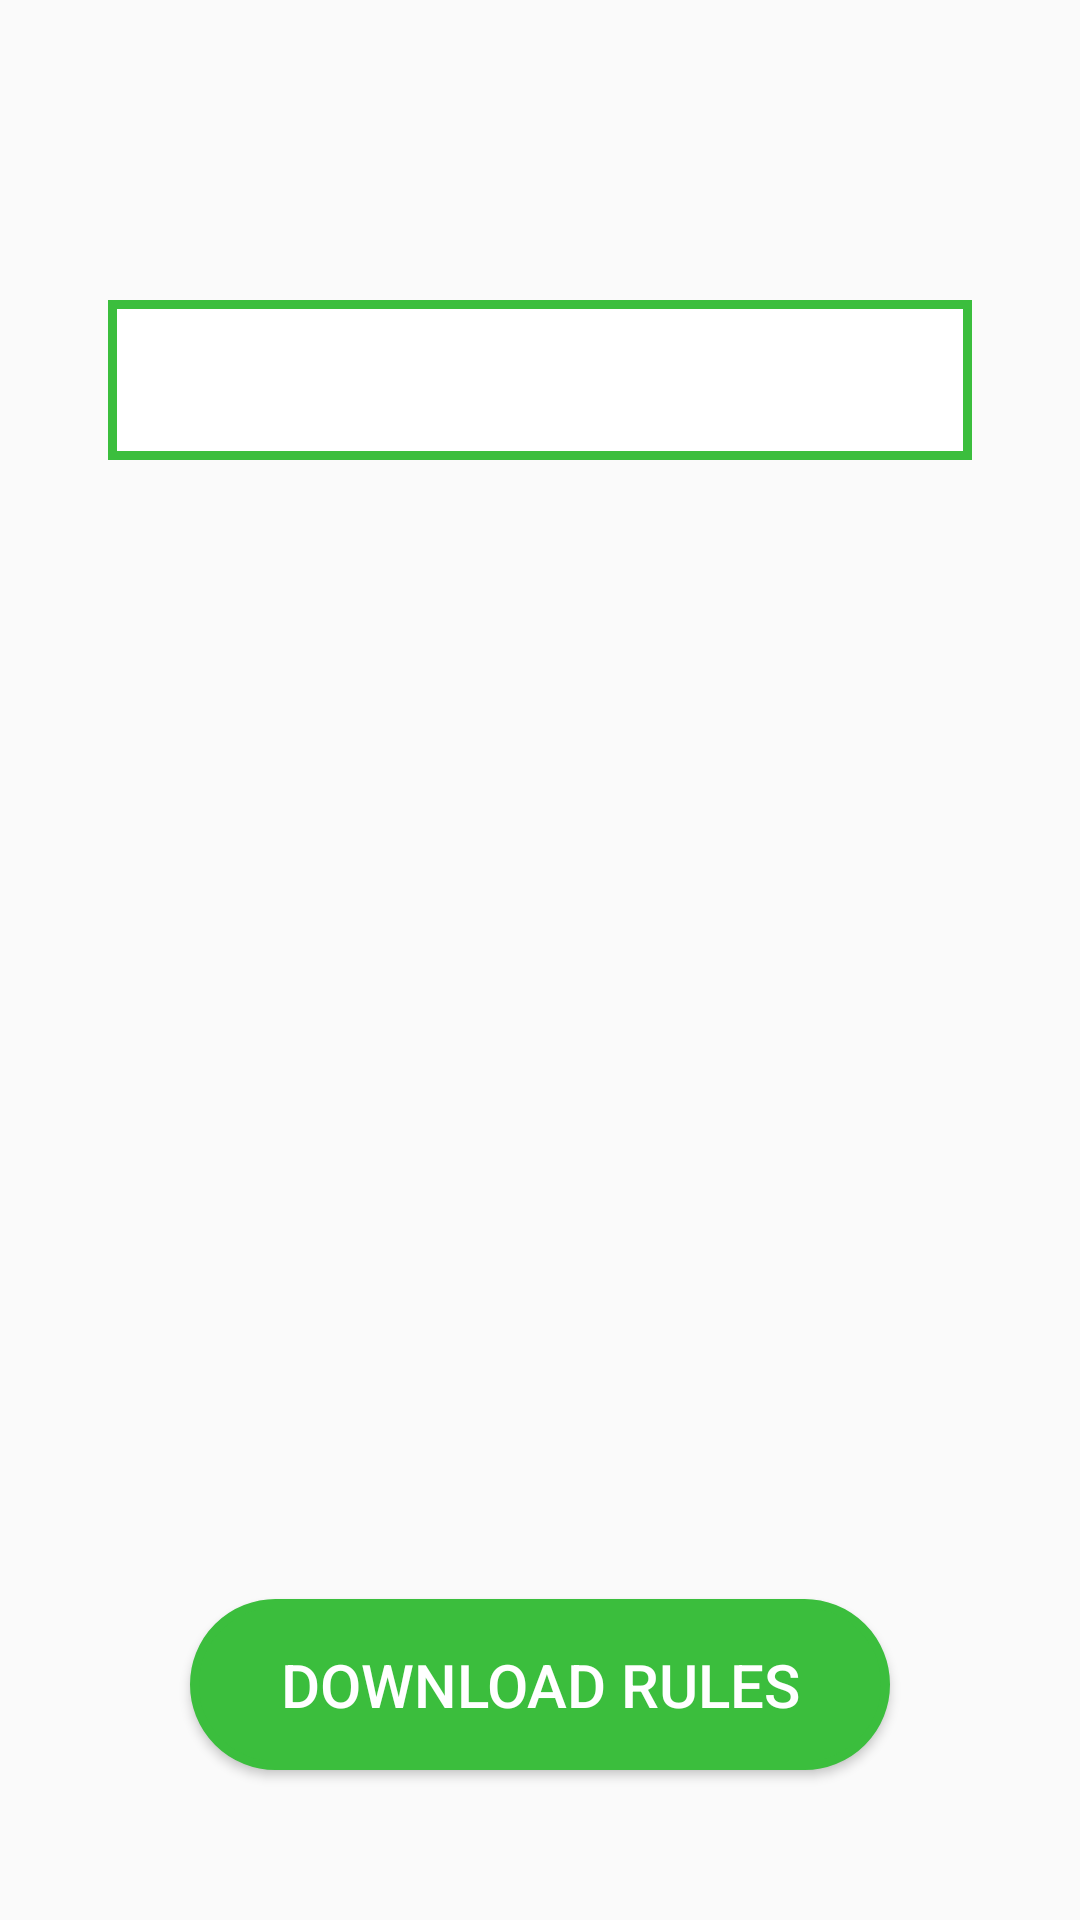

Layout XML and referenced resources for this Android screen:
<!-- AndroidManifest.xml: activity theme TalksTheme -->
<!-- res/layout/activity_talk_details.xml -->
<?xml version="1.0" encoding="utf-8"?>
<RelativeLayout xmlns:android="http://schemas.android.com/apk/res/android"
    xmlns:tools="http://schemas.android.com/tools"
    android:layout_width="match_parent"
    android:layout_height="match_parent"
    android:layout_centerHorizontal="true"
    android:layout_gravity="center_horizontal"
    android:foregroundGravity="center_horizontal"
    android:gravity="center_horizontal"
    tools:context="com.dota.pearl17.TalkDetailsActivity">

    <ImageView
        android:id="@+id/bg_club_details"
        android:layout_width="match_parent"
        android:layout_height="match_parent" />

    <TextView
        android:id="@+id/event_title"
        android:layout_width="match_parent"
        android:layout_height="wrap_content"
        android:layout_marginLeft="36dp"
        android:layout_marginRight="36dp"
        android:layout_marginTop="100dp"
        android:background="@drawable/talk_title_border_green"
        android:gravity="center"
        android:padding="8dp"
        android:textColor="@color/talks_green"
        android:textSize="28sp" />

    <Button
        android:id="@+id/rules"
        android:layout_width="wrap_content"
        android:layout_height="wrap_content"
        android:layout_alignParentBottom="true"
        android:layout_centerHorizontal="true"
        android:layout_marginBottom="50dp"
        android:background="@drawable/border_item_talk"
        android:gravity="center_horizontal"
        android:onClick="rules"
        android:paddingTop="15dp"
        android:paddingBottom="15dp"
        android:paddingLeft="30dp"
        android:paddingRight="30dp"
        android:text="DOWNLOAD RULES"
        android:textColor="@android:color/white"
        android:textSize="20sp" />

    <ScrollView
        android:layout_width="match_parent"
        android:layout_height="wrap_content"
        android:layout_below="@id/event_title"
        android:layout_marginLeft="36dp"
        android:layout_marginRight="36dp"
        android:layout_marginTop="24dp"
        android:layout_marginBottom="8dp"
        android:layout_above="@id/rules"
        android:foregroundGravity="center_horizontal">

        <LinearLayout
            android:layout_width="match_parent"
            android:layout_height="wrap_content"
            android:orientation="vertical">

            <TextView
                android:id="@+id/event_desc"
                android:layout_width="match_parent"
                android:layout_height="wrap_content"
                android:textColor="@color/talks_green"
                android:textSize="18sp" />

            <TextView
                android:id="@+id/event_contact"
                android:layout_width="match_parent"
                android:layout_height="wrap_content"
                android:textColor="@color/talks_green"
                android:textSize="20sp" />

        </LinearLayout>

    </ScrollView>




</RelativeLayout>
<!-- resources referenced by this layout -->
<resources>
  <color name="talks_green">#3BBE3D</color>
  <!-- drawable border_item_talk (drawable) -->
  <?xml version="1.0" encoding="utf-8"?>
  <shape xmlns:android="http://schemas.android.com/apk/res/android"
      android:shape="rectangle">
  
      <stroke
              android:width="3dp"
              android:color="@color/talks_green"/>
      <corners
              android:radius="160dp"/>
      <solid
              android:color="@color/talks_green"/>
  
  </shape>
  <!-- drawable talk_title_border_green (drawable) -->
  <?xml version="1.0" encoding="utf-8"?>
  <shape xmlns:android="http://schemas.android.com/apk/res/android"
      android:shape="rectangle">
  
      <stroke
          android:width="3dp"
          android:color="@color/talks_green"/>
      <solid
          android:color="@android:color/white"/>
  
  </shape>
  <style name="TalksTheme" parent="Theme.AppCompat.Light.NoActionBar">
  
          <item name="colorPrimary">@color/colorPrimary</item>
          <item name="colorPrimaryDark">@color/colorPrimaryDark</item>
          <item name="colorAccent">@color/colorAccent</item>
      </style>
  <color name="colorPrimary">#3F51B5</color>
  <color name="colorPrimaryDark">#303F9F</color>
  <color name="colorAccent">#FF4081</color>
</resources>
